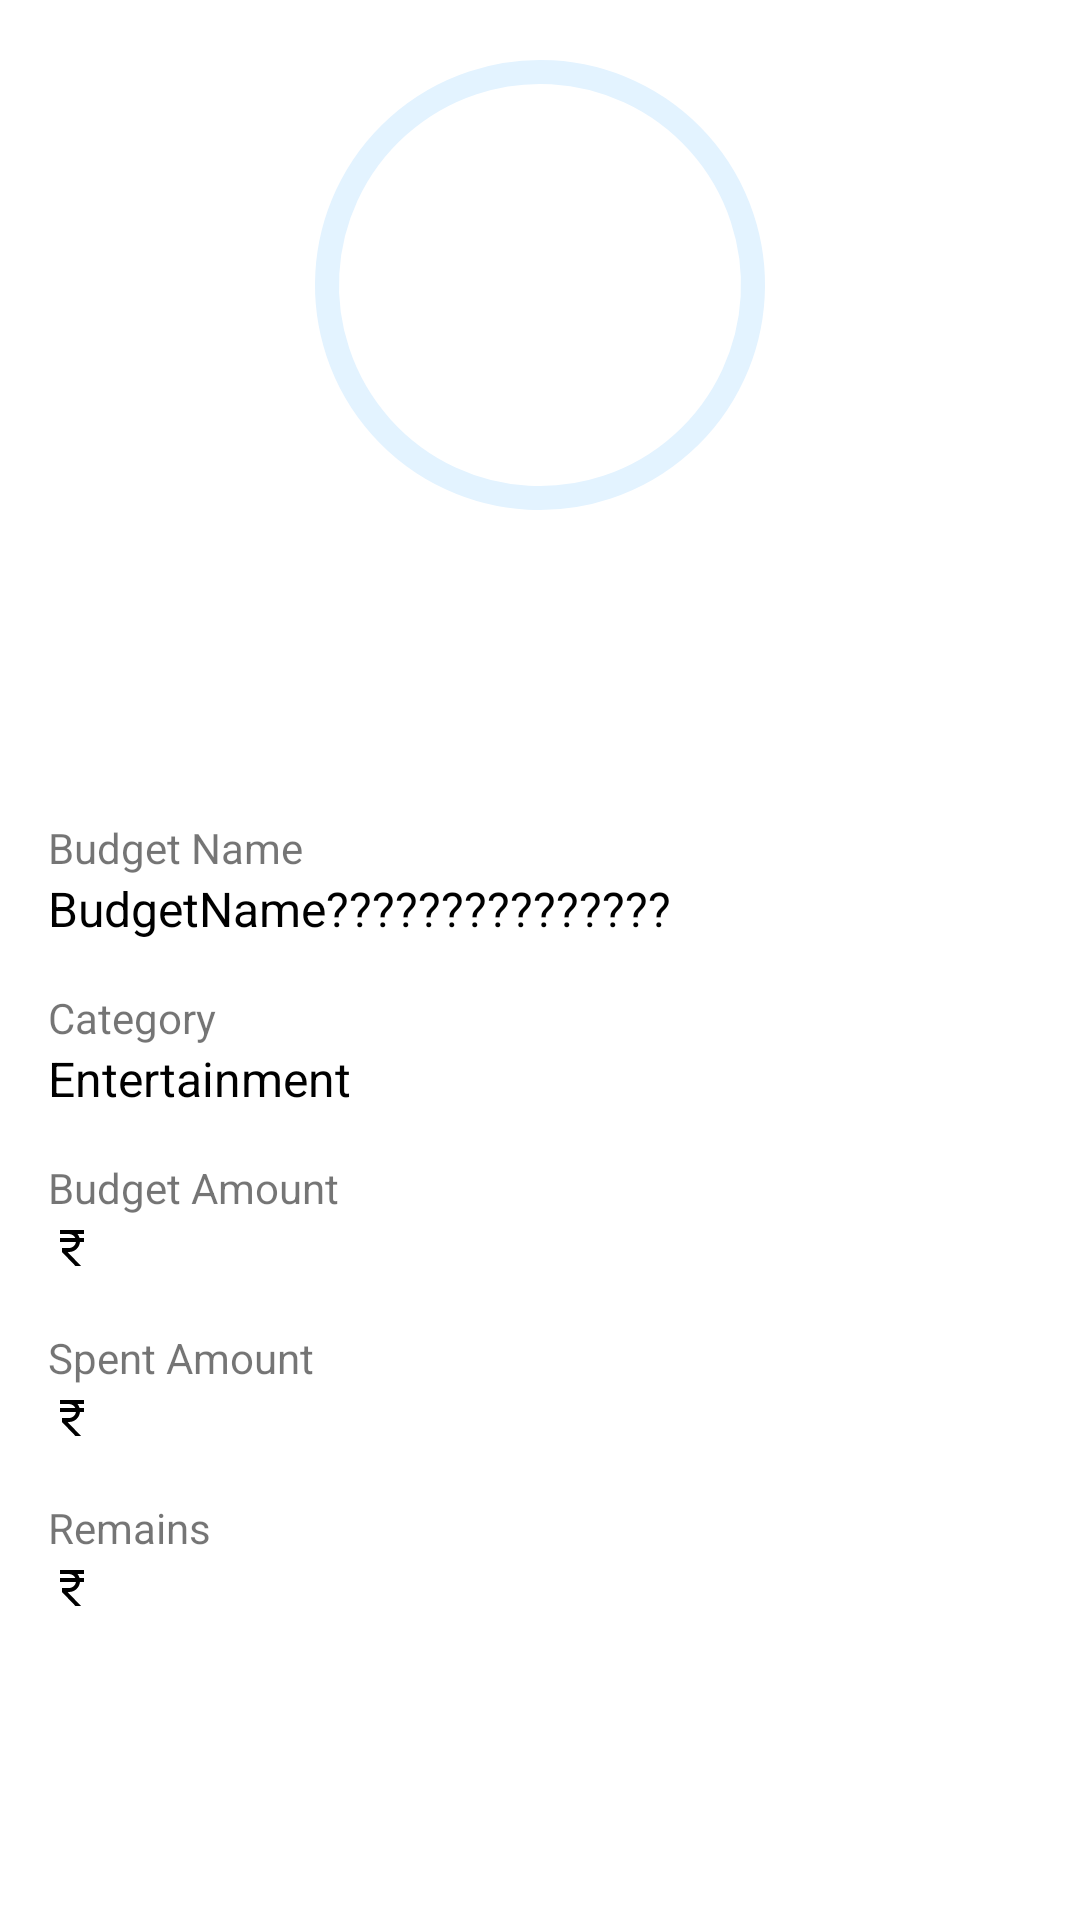

Produce the Android XML layout that renders to this screen, including the resource entries it uses.
<!-- AndroidManifest.xml: application theme Theme.SpendWise -->
<!-- res/layout/view_budget_component.xml -->
<?xml version="1.0" encoding="utf-8"?>
<FrameLayout xmlns:android="http://schemas.android.com/apk/res/android"
    xmlns:app="http://schemas.android.com/apk/res-auto"
    xmlns:tools="http://schemas.android.com/tools"
    android:layout_width="match_parent"
    android:layout_height="wrap_content">
    <androidx.constraintlayout.widget.ConstraintLayout
        android:id="@+id/constraintLayout"
        android:layout_width="match_parent"
        android:layout_height="wrap_content">

        <TextView
            android:id="@+id/budgetNameTextInComponent"
            android:layout_width="0dp"
            android:layout_height="wrap_content"
            android:layout_marginHorizontal="16dp"
            android:layout_marginTop="16dp"
            android:text="@string/budget_name_label"
            android:textSize="14sp"
            app:layout_constraintEnd_toEndOf="@id/constraintLayout"
            app:layout_constraintStart_toStartOf="@id/constraintLayout"
            app:layout_constraintTop_toBottomOf="@+id/budgetExceededChip" />

        <TextView
            android:id="@+id/viewBudgetNameText"
            android:layout_width="0dp"
            android:layout_height="wrap_content"
            android:textSize="16sp"
            android:textColor="@color/textColor"
            android:layout_marginHorizontal="16dp"
            android:text="BudgetName???????????????"
            app:layout_constraintEnd_toEndOf="@id/constraintLayout"
            app:layout_constraintStart_toStartOf="@id/constraintLayout"
            app:layout_constraintTop_toBottomOf="@id/budgetNameTextInComponent" />

        <TextView
            android:id="@+id/budgetCategoryTextInComponent"
            android:layout_width="0dp"
            android:layout_height="wrap_content"
            android:textSize="14sp"
            android:text="@string/category"
            android:layout_marginHorizontal="16dp"
            android:layout_marginTop="16dp"
            app:layout_constraintEnd_toEndOf="@id/constraintLayout"
            app:layout_constraintStart_toStartOf="@id/constraintLayout"
            app:layout_constraintTop_toBottomOf="@id/viewBudgetNameText" />

        <TextView
            android:id="@+id/viewBudgetCategoryText"
            android:layout_width="0dp"
            android:layout_height="wrap_content"
            android:textSize="16sp"
            android:textColor="@color/textColor"
            android:layout_marginHorizontal="16dp"
            android:text="Entertainment"
            app:layout_constraintEnd_toEndOf="@id/constraintLayout"
            app:layout_constraintStart_toStartOf="@id/constraintLayout"
            app:layout_constraintTop_toBottomOf="@id/budgetCategoryTextInComponent" />

        <com.google.android.material.progressindicator.CircularProgressIndicator
            android:id="@+id/viewBudgetProgressBarRecycler"
            android:layout_width="wrap_content"
            android:layout_height="wrap_content"
            android:layout_marginHorizontal="16dp"
            android:paddingVertical="16dp"
            android:progress="80"
            app:indicatorSize="150dp"
            app:layout_constraintEnd_toEndOf="parent"
            app:layout_constraintStart_toStartOf="@id/constraintLayout"
            app:layout_constraintTop_toTopOf="parent"
            app:trackColor="@color/progressBarAtFirst"
            app:trackCornerRadius="10dp"
            app:trackThickness="8dp" />

        <com.google.android.material.textview.MaterialTextView
            android:id="@+id/budgetRemainingChip"
            android:layout_width="wrap_content"
            android:layout_height="wrap_content"
            android:layout_margin="16dp"
            android:background="@drawable/budget_within_limit"
            android:padding="16dp"
            android:visibility="invisible"
            android:drawableStart="@drawable/good"
            android:drawablePadding="8dp"
            android:drawableTint="@color/progressIndicatorLeisure"
            android:gravity="center"
            android:text="@string/budget_within_limit_info"
            android:textColor="@color/progressIndicatorLeisure"
            app:layout_constraintEnd_toEndOf="parent"
            app:layout_constraintStart_toStartOf="parent"
            app:layout_constraintTop_toBottomOf="@id/viewBudgetProgressBarRecycler" />

        <com.google.android.material.textview.MaterialTextView
            android:id="@+id/budgetThresholdChip"
            android:layout_width="wrap_content"
            android:layout_height="wrap_content"
            android:layout_margin="16dp"
            android:background="@drawable/budget_threshold_shape"
            android:padding="16dp"
            android:drawableStart="@drawable/nearing"
            android:drawablePadding="8dp"
            android:drawableTint="@color/progressIndicatorDanger"
            android:gravity="center"
            android:text="@string/budget_reached_threshold_info"
            android:visibility="invisible"
            android:textColor="@color/progressIndicatorDanger"
            app:layout_constraintEnd_toEndOf="parent"
            app:layout_constraintStart_toStartOf="parent"
            app:layout_constraintTop_toBottomOf="@id/viewBudgetProgressBarRecycler" />

        <com.google.android.material.textview.MaterialTextView
            android:id="@+id/budgetExceededChip"
            android:layout_width="wrap_content"
            android:layout_height="wrap_content"
            android:layout_margin="16dp"
            android:background="@drawable/budget_exceeded_shape"
            android:padding="16dp"
            android:text="@string/budget_exceeded_info"
            android:textColor="@color/progressIndicatorExceeded"
            android:drawableStart="@drawable/exceeded"
            android:drawablePadding="8dp"
            android:drawableTint="@color/progressIndicatorExceeded"
            android:gravity="center"
            android:visibility="invisible"
            app:layout_constraintEnd_toEndOf="parent"
            app:layout_constraintStart_toStartOf="parent"
            app:layout_constraintTop_toBottomOf="@id/viewBudgetProgressBarRecycler" />

        <TextView
            android:id="@+id/budgetAmountTextInComponent"
            android:layout_width="0dp"
            android:layout_height="wrap_content"
            android:textSize="14sp"
            android:text="@string/budget_amount_label"
            android:layout_marginHorizontal="16dp"
            android:layout_marginTop="16dp"
            app:layout_constraintEnd_toEndOf="@id/constraintLayout"
            app:layout_constraintStart_toStartOf="@id/constraintLayout"
            app:layout_constraintTop_toBottomOf="@id/viewBudgetCategoryText" />
        <include
            android:id="@+id/viewBudgetAmountText"
            layout="@layout/amount_text_view_component"
            android:layout_width="0dp"
            android:layout_marginHorizontal="16dp"
            android:layout_height="wrap_content"
            app:layout_constraintEnd_toEndOf="@id/constraintLayout"
            app:layout_constraintStart_toStartOf="@id/constraintLayout"
            app:layout_constraintTop_toBottomOf="@id/budgetAmountTextInComponent" />

        <TextView
            android:id="@+id/spentText"
            android:layout_width="wrap_content"
            android:layout_height="wrap_content"
            android:textSize="14sp"
            android:layout_marginHorizontal="16dp"
            android:text="@string/spent_amount_label"
            android:layout_marginTop="16dp"
            app:layout_constraintStart_toStartOf="@id/constraintLayout"
            app:layout_constraintEnd_toEndOf="@id/constraintLayout"
            app:layout_constraintHorizontal_bias="0.0"
            app:layout_constraintTop_toBottomOf="@id/viewBudgetAmountText" />
        <include
            android:id="@+id/viewSpentAmountText"
            layout="@layout/amount_text_view_component"
            android:layout_width="0dp"
            android:layout_marginHorizontal="16dp"
            android:layout_height="wrap_content"
            app:layout_constraintEnd_toEndOf="@id/constraintLayout"
            app:layout_constraintStart_toStartOf="@id/constraintLayout"
            app:layout_constraintTop_toBottomOf="@id/spentText" />

        <TextView
            android:id="@+id/viewRemainsText"
            android:layout_width="0dp"
            android:layout_marginHorizontal="16dp"
            android:layout_height="wrap_content"
            android:textSize="14sp"
            android:text="@string/remains_recycler_item"
            android:layout_marginTop="16dp"
            app:layout_constraintStart_toStartOf="@id/constraintLayout"
            app:layout_constraintEnd_toEndOf="@id/constraintLayout"
            app:layout_constraintTop_toBottomOf="@id/viewSpentAmountText" />

        <include
            android:id="@+id/viewRemainingAmountText"
            layout="@layout/amount_text_view_component"
            android:layout_width="0dp"
            android:layout_height="wrap_content"
            android:layout_marginHorizontal="16dp"
            app:layout_constraintEnd_toEndOf="@id/constraintLayout"
            app:layout_constraintStart_toStartOf="@id/constraintLayout"
            app:layout_constraintTop_toBottomOf="@id/viewRemainsText" />

        <TextView
            android:id="@+id/viewBudgetPercentTextView"
            android:layout_width="wrap_content"
            android:layout_height="wrap_content"
            android:textColor="@color/textColor"
            android:textSize="16sp"
            app:layout_constraintBottom_toBottomOf="@+id/viewBudgetProgressBarRecycler"
            app:layout_constraintEnd_toEndOf="@+id/viewBudgetProgressBarRecycler"
            app:layout_constraintStart_toStartOf="@+id/viewBudgetProgressBarRecycler"
            app:layout_constraintTop_toTopOf="@+id/viewBudgetProgressBarRecycler" />

    </androidx.constraintlayout.widget.ConstraintLayout>

</FrameLayout>
<!-- res/layout/amount_text_view_component.xml (included above) -->
<?xml version="1.0" encoding="utf-8"?>
<TextView xmlns:android="http://schemas.android.com/apk/res/android"
    android:id="@+id/amountTvInComponent"
    android:layout_width="wrap_content"
    android:layout_height="wrap_content"
    android:drawableStart="@drawable/baseline_currency_rupee_24"
    android:drawableTint="@color/textColor"
    android:textColor="@color/textColor"
    android:textSize="16sp"
    android:textAlignment="viewStart"
    />
<!-- resources referenced by this layout -->
<resources>
  <color name="progressBarAtFirst">#e3f3ff</color>
  <color name="progressIndicatorDanger">#ff8f1e</color>
  <color name="progressIndicatorExceeded">#C62828</color>
  <color name="progressIndicatorLeisure">#00C853</color>
  <color name="textColor">@color/black</color>
  <!-- drawable baseline_currency_rupee_24 (drawable) -->
  <vector android:height="16sp" android:tint="#0C0C0C"
      android:viewportHeight="24" android:viewportWidth="24"
      android:width="16sp" xmlns:android="http://schemas.android.com/apk/res/android">
      <path android:fillColor="@android:color/white" android:pathData="M13.66,7C13.1,5.82 11.9,5 10.5,5L6,5V3h12v2l-3.26,0c0.48,0.58 0.84,1.26 1.05,2L18,7v2l-2.02,0c-0.25,2.8 -2.61,5 -5.48,5H9.77l6.73,7h-2.77L7,14v-2h3.5c1.76,0 3.22,-1.3 3.46,-3L6,9V7L13.66,7z"/>
  </vector>
  <!-- drawable budget_exceeded_shape (drawable) -->
  <?xml version="1.0" encoding="utf-8"?>
  <shape xmlns:android="http://schemas.android.com/apk/res/android">
      <solid android:color="@color/recordPage"/> 
      
      <stroke
          android:color="@color/progressIndicatorExceeded"
          android:width="1dp" /> 
      <corners
          android:topRightRadius="4dp"
          android:topLeftRadius="4dp"
          android:bottomRightRadius="4dp"
          android:bottomLeftRadius="4dp"/>
  </shape>
  <!-- drawable budget_threshold_shape (drawable) -->
  <?xml version="1.0" encoding="utf-8"?>
  <shape xmlns:android="http://schemas.android.com/apk/res/android">
      <solid android:color="@color/recordPage"/> 
      
      <stroke
          android:color="@color/progressIndicatorDanger"
          android:width="1dp" /> 
      <corners
          android:topRightRadius="4dp"
          android:topLeftRadius="4dp"
          android:bottomRightRadius="4dp"
          android:bottomLeftRadius="4dp"/>
  </shape>
  <!-- drawable budget_within_limit (drawable) -->
  <?xml version="1.0" encoding="utf-8"?>
  <shape xmlns:android="http://schemas.android.com/apk/res/android">
      <solid android:color="@color/recordPage"/> 
      
      <stroke
          android:color="@color/progressIndicatorLeisure"
          android:width="1dp" /> 
      <corners
          android:topRightRadius="4dp"
          android:topLeftRadius="4dp"
          android:bottomRightRadius="4dp"
          android:bottomLeftRadius="4dp"/>
  </shape>
  <!-- drawable nearing (drawable) -->
  <vector android:height="24dp" android:tint="#8B8B8B"
      android:viewportHeight="24" android:viewportWidth="24"
      android:width="24dp" xmlns:android="http://schemas.android.com/apk/res/android">
      <path android:fillColor="@android:color/white" android:pathData="M12,5.99L19.53,19H4.47L12,5.99M12,2L1,21h22L12,2L12,2z"/>
      <path android:fillColor="@android:color/white" android:pathData="M13,16l-2,0l0,2l2,0z"/>
      <path android:fillColor="@android:color/white" android:pathData="M13,10l-2,0l0,5l2,0z"/>
  </vector>
  <string name="budget_amount_label">Budget Amount</string>
  <string name="budget_exceeded_info">Budget Exceeded</string>
  <string name="budget_name_label">Budget Name</string>
  <string name="budget_reached_threshold_info">Spending About To Exceed</string>
  <string name="budget_within_limit_info">Spending Within Limit</string>
  <string name="category">Category</string>
  <string name="remains_recycler_item">Remains</string>
  <string name="spent_amount_label">Spent Amount</string>
  <color name="black">#FF000000</color>
  <color name="recordPage">@color/white</color>
  <color name="primaryBlue">#1E90FF</color>
  <color name="primaryVariant">#206ad9</color>
  <color name="colorOnPrimary">@color/white</color>
  <color name="secondaryColor">#1E90FF</color>
  <color name="secondaryVariant">#206ad9</color>
  <color name="colorOnSecondary">@color/white</color>
  <color name="white">#FFFFFFFF</color>
  <color name="rippleLight">#e3f3ff</color>
  <color name="cardBehindScreenLight">#F0F0F0</color>
</resources>
